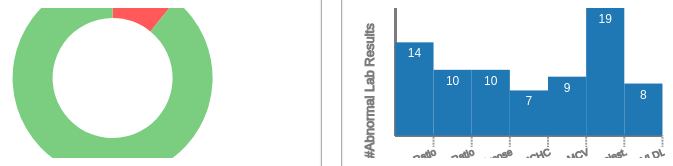
D3 v3 page, settled after 360 driven frames (6 s of simulated time); the page loaded 2 data file(s).


// ── js/bar.js
// INFO 247 - Final Project
// Bar Chart
//if d3 not in repo, put this line in html: <script src="http://d3js.org/d3.v3.min.js"></script>


d3.csv("js/lab_bar_data.csv", function(error, data) {

var height = 45 // PREVIOUSLY 95
var width = 100



var canvas = d3.select("#ablab").append("svg")
  .attr({
    "id":"canvas",
    "height": height+'%',
    "width": width+'%'
    });

drawMat();



function drawMat(){
  var mat = d3.select('#canvas')
    .append('rect')
    .attr({
      'id':'mat',
      'height': 100+'%',
      'width': 100+'%',
      'fill': 'rgb(255, 255, 255)'       
    });
    //.style('opacity',0);
   drawChart();
}

function drawXAxis(color){
	var axisvalues = getxAxisValues(data)
	
	var xscale = d3.scale.ordinal()
    .domain(axisvalues)
  	.rangeBands([0,parseInt(d3.select('#canvas').style('width').split('p'))*.87]);

  var init = d3.scale.ordinal()
    .domain(axisvalues)
  	.rangeBands([0,0])

  var xaxis = canvas.append('g')
    .attr('class','axis')
    .attr('transform','translate('+((d3.select('#canvas').style('width').split('p')[0])*.125)+','+
    							   (d3.select('#canvas').style('height').split('p')[0]*.85)+')')
    .attr('stroke',color)
    .attr('fill',color)
    .call(d3.svg.axis()
      .scale(init)
      .orient('bottom')
      .tickSize(0)
      .tickPadding(10))
    .transition()
    .duration(1000)
    .call(d3.svg.axis()
    	.scale(xscale)
    	.orient('bottom')
      .tickSize(0)
      .tickPadding(19))
    .selectAll("text")
      .style("text-anchor","end")
      .attr("font-size",10)
      .attr("dx",13.5)
      .attr("transform",function(d){
        return "rotate(-22.5)"
      });
  
/*
  var xaxislabel = canvas.append('text')
    .attr('class','x label')
    .attr('text-anchor', 'end')
    .attr('x','50%')
    .attr('y', '50%')
    .attr('font-family','Helvetica')
    .attr('stroke',color)
    .attr('fill',color)
    .attr('stroke-width',-1)
    .text('Days Recorded');
*/
	return xscale
}

function drawYAxis(stroke){
  	var axisvalues = getyAxisValues(data)
	var yscale = d3.scale.linear()
  	//.domain([axisvalues])
  	.range([parseInt(d3.select('#canvas').style('height').split('p'))*.87,0]);

	var init = d3.scale.linear()
  		//.domain([axisvalues])
  		//.range([0,0])

  var fin = d3.scale.linear()
  		.range([0,-1*parseInt(d3.select('#canvas').style('height').split('p'))*.87]);

  var yindent = parseInt(d3.select("#canvas").style('height').split('p')[0])
  var xindent = parseInt(d3.select("#canvas").style('width').split('p')[0])

  var xinit = (d3.select("#canvas").style('width').split('p')[0]*.125)
  var yinit = (d3.select("#canvas").style('height').split('p')[0]*.85)


	var yaxis = canvas.append('g')
    	.attr('class','axis')
    	.attr('transform','translate('+xinit+','+yinit+')')
    	.attr('stroke',stroke)
    	.attr('fill',stroke)
    	.call(d3.svg.axis()
      		.scale(init)
      		.orient('left')
          .tickSize(0))
    	.transition()
    	.duration(1000)
    	.call(d3.svg.axis()
    		.scale(fin)
    		.orient('left')
        .tickFormat("")
        .tickSize(0));
  var yaxislabel = canvas.append('text')
      .attr('font-size',13)
	    .attr('class', 'y label')
	    .attr('text-anchor','end')
     //  .attr('dy','.75em')
      .attr('transform',"rotate(-90)")
      .attr('font-family','Helvetica')
      .attr('stroke',stroke)
      .attr('fill',stroke)
      .attr('stroke-width',-1)
      .text("#Abnormal Lab Results")
      .attr('y',yindent*.065)
      .attr('x',xindent*.05-yinit)
      .style('opacity',0)
      .attr('dy',7.5)
      .transition()
      .duration(1000)
      .style('opacity',1)
	    .attr('y',1*yindent*.065)
	    .attr('x',-1*(xindent*.05))
      .attr('dy',7.5);


	return yscale
	} 

function drawBars(chart){
	var x = drawXAxis('rgb(124, 123, 123)')
	var y = drawYAxis('rgb(124, 123, 123)')

  	x.domain(data.map(function(d) {return d.lab; }));
  	y.domain([0, d3.max(getyAxisValues(data))]);

var xshift = (parseInt(d3.select("#canvas").style('width').split('p'))*0.125)
var yshift = (parseInt(d3.select("#canvas").style('height').split('p'))*0.85)

  	canvas.selectAll(".bar")
      .data(data)
    .enter().append("rect")
      .attr("class", "bar")
      .attr("id",function(d){      //Christina, this is where you should add the id you want
        return (d.lab)
      })
      .attr('fill','#1f77b4')
      .attr("x", function(d) { return xshift+ x(d.lab); })
      .attr("width", x.rangeBand())
      .attr("y", function(d) { console.log(d.numablabs); return y(d.numablabs) })
      .attr("height", function(d,i) { return yshift-y(d.numablabs); })
      .style('opacity',0)
      .transition()
      .delay(function(d,i){
      	return 200+250*i
      })
      .style('opacity',1)
	  .duration(600);
	  //.ease('linear');

  canvas.selectAll('.barlabel')
    .data(data)
  .enter().append('text')
  .attr('class','barlabel')
  .attr('x',function(d,i){
    return xshift +x(d.lab) + x.rangeBand()/2
  })
  .attr('y',function(d){return y(d.numablabs)})
  .attr('dy',15)
  //.attr('dx',)
  .attr('text-anchor','middle')
  .attr('fill','white')
  .text(function(d){return d.numablabs});

  canvas.selectAll('.drop')
    .data(data)
    .enter().append('svg:line')
    .attr('class','drop')
    .attr('stroke','rgb(124, 123, 123)')
    .style('opacity',0)
    .attr("x1", function(d) { return xshift+ x(d.lab) + x.rangeBand(); })
    .attr("y1", function(d) { return yshift  })
    .attr("x2", function(d) { return xshift + x(d.lab) + x.rangeBand(); })
    .attr("y2", function(d) { return yshift })
    .transition()
    .delay(500)
    .duration(500)
    .style('opacity',1)
    .attr('stroke-width','2')
    .style("stroke-dasharray", (".75"))
    .attr("x1", function(d) { return xshift+ x(d.lab) + x.rangeBand(); })
    .attr("y1", function(d) { return yshift  })
    .attr("x2", function(d) { return xshift + x(d.lab) + x.rangeBand(); })
    .attr("y2", function(d) { return yshift+12; })





}


function drawChart(){
    var chart = d3.select('#canvas')
      .append('rect')
      .attr({
          'id': 'bg',
          "x": 10+'%',
          "y": 5+'%',
          "fill": "rgb(255, 255, 255)",
          "height": 87+'%',
          "width" : 87+'%'
      });

      drawBars(chart)
     /* .transition()
      .attr({
        'width': width
      })
      .ease('linear')
      .duration(500)
      .delay(100)
      .each('end',function(){
        drawlines();
        drawXAxis('white')
        drawYAxis(runscale,'left',0,0,'rgb(255,255,255)','Avg Run Speed (mph)',-90);
        drawYAxis(sleepscale,'right',width,23,'#c03737','Hours Slept',-90);
      });
*/
}

function getxAxisValues(data){
	//console.log(data)
    var data_arr = new Array()
    for (var i=0;i<data.length;i++){
      //var twoel = Array(data[i]['Date']).concat(Array(data[i]['Hours']))
      data_arr.push(data[i]['lab'])
    }
    return data_arr
  }

function getyAxisValues(data){
    var data_arr = new Array()
    for (var i=0;i<data.length;i++){
      //var twoel = Array(data[i]['Date']).concat(Array(data[i]['Hours']))
      var toadd = +(data[i]['numablabs'])
      // console.log(typeof toadd)
      data_arr.push(toadd)
    }
    return data_arr	
}






})





// ── js/bullet_dg.js
// INFO 247 - Final Project
// Bullet Chart
//if d3 not in repo, put this line in html: <script src="http://d3js.org/d3.v3.min.js"></script>

function createBulletChart(dataInput){
  var filestruc = "patientData/"
  var patient_id = dataInput
  // "0B4C02C7-935D-411C-92C0-EAEC4BF0CFFD"
  var patientfile = filestruc+patient_id
   

  d3.csv(patientfile+"div1.csv", function(error, rawdat){

    var canvas = d3.select("#bullet").append('svg')
      .attr({
        "id":"bulletcanv",
        "height": '100'+'%',
        "width": '100'+'%'
      });

    var totwidth = 432
    var totheight = (250/432)*totwidth

    var data = processData(rawdat)

    var math = .2*totheight
    var matw = totwidth
     
  	var mat = canvas.selectAll('.bulchart')
      	.data(data)
      	.enter()
      	.append('rect')
      	.attr('class','bulchart')
      	//.attr('fill','rgb(238, 236, 236)')
      	.attr('fill','white')
      	.attr('x',0)
      	.attr('y',function(d,i){
      		return (0 + (i)*(math))
      	})
      	.attr('height',math)
      	.attr('width',matw)
  		  .attr("id",function(d){
  			//console.log(d[0]);  change this to actual id 
  		  });

  	var charth = .33*math
  	var chartw = .8*matw

    var chartx = .175*matw
    var tickwidth = 0.0

    var chartborder = canvas.selectAll('.chartborder')
      .data(data)
        .enter()
        .append('rect')
        .attr('class','chartborder')
        .attr('stroke','rgb(124, 123, 123)')
        .attr('height',charth)
        .attr('width',chartw)
        .attr('x',chartx)
        .attr('y',function(d,i){
          return (.33*math+i*math)
        })
        .attr('fill','none')
        .style('opacity',0)
        .transition()
        .delay(1000)
        .duration(1000)
        .attr('stroke-width',1)
        .style('opacity',1)
        .each('end',function(d,i){
          drawlabels(d,i)
          var numticks = [1,1,1,1,1]
          for (var j=0; j<numticks.length+1; j++){
            canvas.selectAll('.bullettick')
              .data(numticks)
              .enter()
              .append('line')
              .attr('x1',chartx+j*(chartw/numticks.length)+tickwidth)
              .attr('x2',chartx+j*(chartw/numticks.length)+tickwidth)
              .attr('y1',.33*math+i*math+charth)
              .attr('y2',.33*math+i*math +charth+4)
              .attr('stroke','rgb(124, 123, 123)')
              .style('opacity',0)
              .transition()
              .duration(500)
              .style('opacity',1)
              .attr('stroke-width',.25)
          }
        })

  function drawlabels(d,i){
      var range = d[5] - d[2]
      var numticks = 6
      var step = range/(numticks-1)
      for (var j=0; j<numticks; j++){
        canvas.append('text')
          .attr('class','bulletlabel')
          .text(d[2]+step*j)
          .attr('x',chartx+j*(chartw/(numticks-1)))
          .attr('y',.33*math+i*math+charth)
          .attr('dy',13)
          .style('opacity',0)
          .transition()
          .duration(400)
          .style('opacity',1)
          .attr('stroke','rgb(124,123,123)')
          .attr('fill','rgb(124,123,123)')
          .attr('text-anchor','middle')
          .attr('stroke-width',-1)
          .attr('font-size',.0225*matw)
      }


  }



  	var charts = canvas.selectAll('.chart')
  		.data(data)
  		.enter()
  		.append('rect')
  		.attr('class','chart')
  		.attr('fill',function(d,i){
  			return 'url(#_'+i+'_bgradient)'})
  		.attr('height',charth)
  		//.attr('width',matw*.9)
  		.attr('width',0)
  		.attr('x', chartx)
  		.attr('y', function(d,i){
  			return .33*math+i*math})
  		.transition()
  		.delay(function(d,i){
        	return 400+200*i;})
  		.attr('width', chartw)
        	.ease('linear')
        	.duration(500)

    var bartitles = canvas.selectAll('.bartitle')
      .data(data)
      .enter()
      .append('text')
      .text(function(d){
        return d[0];
      })
      .attr('class','bartitle')
      .attr('text-anchor','end')
      .attr('font-size',.025*matw)
      .attr('font-weight','bold')
      //.attr('textLength', .15*matw)
      .attr('x',chartx-4)
      .attr('y', function(d,i){
        return .33*math+i*math+.025*matw})

    var barcaptions = canvas.selectAll('.barcaption')
      .data(data)
      .enter()
      .append('text')
      .text(function(d){
        return d[6];
      })
      .attr('class','barcaption')
      .attr('text-anchor','end')
      .attr('font-size',.02*matw)
      .attr('stroke','rgb(124, 123, 123)')
      .attr('fill','rgb(124,123,123)')
      .attr('stroke-width',-1)
      //.attr('font-weight','bold')
      //.attr('textLength', .15*matw)
      .attr('x',chartx-4)
      .attr('y', function(d,i){
        return .33*math+i*math+.025*matw})
      .attr('dy',9)
      .attr('dx',-2);


      var normbars = canvas.selectAll('chart')
      	.data(data)
      	.enter()
      	.append('rect')
      	.attr('class','normbar')
  //    	.attr('fill','purple')
  //    	.attr('opacity',0.4)
  		.attr('fill','url(#ngradient)')
      	.attr('height', charth)
      	.attr('width',0)
      	.attr('x',chartx)
  		.attr('y', function(d,i){
  			return (.33*math+i*math)
  		})
  		.transition()
  		.delay(function(d,i){
  			 return 400+200*i;;})
  		.attr('width',function(d){
  			return (xScale(d,d[4]) - xScale(d,d[3]))
  		})
  		.attr('x',function(d){
  			return  xScale(d,d[3])
  		})
  		.ease('linear')
  		.duration(500)

  	var normticks = canvas.selectAll('.normtick')
  		.data(data)
  		.enter()
  		.append('rect')
  		.attr('class','normtick')
  		.attr('fill','black')
  		.attr('height',charth+8)
  		.attr('width',1)
      .attr('stroke','rgb(124, 123, 123)')
      .attr('fill','rgb(124,123,123)')
  		.attr('x', chartx)
  		.attr('y', function(d,i){
  			return .33*math+i*math-4
  		})
  		.transition()
  		.delay(function(d,i){
        		return 0+400*i;})
  		.attr('x',function(d,i){
        var norm = (d[3]+d[4])/2
        console.log('norm',norm)        

  			return xScale(d,norm)
  		})
        	.ease('linear')
        	.duration(1000)



      var circles = canvas.selectAll('.circle')
      	.data(data)
      	.enter()
      	.append('circle')
      	.attr('class','patientpt')
      	.attr('stroke','#333')
      	.attr('stroke-width',2.5)
      	//.attr('fill',function(d,i){
      	//	console.log(colorscale(d,d[1]))
      	//	return colorscale(d,d[1])})
  		.attr('fill','rgb(100,100,100)')
      	.attr('cy',function(d,i){
           return (.33*math+charth/2)+i*math
  		})
      	.attr('cx',chartx)
      	.attr('r', .4*charth)
      	.transition()
  		.delay(function(d,i){
  			return 200+400*i;})
  		.attr('cx',function(d,i){
      		return xScale(d,d[1])
      	})
      	.duration(900)


  //Per bar gradients. Would love to optimize this

  var darkred = 'rgb(255,34,34)'
  var lightred = "#ff9494"
  var blue = "#1f77b4"
  var purple = "#800080"

  var ngradient = canvas.append("svg:defs")
      .append("svg:linearGradient")
      .attr("id","ngradient")
      .attr("x1","0%")
      .attr("y1","0%")
      .attr("x2","100%")
      .attr("y2","0%")

  ngradient.append("svg:stop")
      .attr("offset","0%")
      .attr("stop-color",purple)
      .attr("stop-opacity",0.1)

      ngradient.append("svg:stop")
         .attr("offset", "50%")
         .attr("stop-color", blue)
         .attr("stop-opacity", 0.8);

      ngradient.append("svg:stop")
        .attr("offset","100%")
        .attr("stop-color",purple)
        .attr("stop-opacity",0.1)

    var metallicgrad = canvas.append("svg:defs")
      .append("svg:linearGradient")
      .attr("id",'metallicgrad')
      .attr("x1","0%")
      .attr("x2","100%")
      .attr("y1","0%")
      .attr("y2","100%")

    metallicgrad.append("svg:stop")
      .attr("offset","0%")
      .attr("stop-color","F7F7F7")

    metallicgrad.append("svg:stop")
      .attr("offset","100%")
      .attr("stop-color","e5e5e5")


    var _0_bgradient = canvas.append("svg:defs")
        .append("svg:linearGradient")
        .attr("id",'_0_bgradient')
        .attr("x1","0%")
        .attr("y1","0%")
        .attr("x2","100%")
        .attr("y2","0%");

      _0_bgradient.append("svg:stop")
        .attr("offset",(data[0][2]/data[0][5]))
        .attr("stop-color",darkred)
   

      _0_bgradient.append("svg:stop")
        .data(data)
        .attr("offset",function(d,i){
   		var whichdat = data[0]
          return (whichdat[3]/whichdat[5])})
        .attr("stop-color",lightred)
        //.attr("stop-color",'white')

      _0_bgradient.append("svg:stop")
        .data(data)
        .attr("offset",function(d,i){
   		var whichdat = data[0]
          return (whichdat[4]/whichdat[5])})
        .attr("stop-color",lightred)

      _0_bgradient.append("svg:stop")
        .data(data)
        .attr("offset",function(d,i){
          return 1})
        .attr("stop-color",darkred)



    var _1_bgradient = canvas.append("svg:defs")
          .append("svg:linearGradient")
        .attr("id",'_1_bgradient')
        .attr("x1","0%")
        .attr("y1","0%")
        .attr("x2","100%")
        .attr("y2","0%")

      _1_bgradient.append("svg:stop")
        .attr("offset","0%")
        .attr("stop-color",darkred)

      _1_bgradient.append("svg:stop")
        .data(data)
        .attr("offset",function(d,i){
   		var whichdat = data[1]
   		console.log(whichdat)
          return (whichdat[3]/whichdat[5])})
        .attr("stop-color",lightred)
        //.attr("stop-color",'white')

      _1_bgradient.append("svg:stop")
        .data(data)
        .attr("offset",function(d,i){
   		var whichdat = data[1]
   		console.log(whichdat)
          return (whichdat[4]/whichdat[5])})
        .attr("stop-color",lightred)

      _1_bgradient.append("svg:stop")
        .data(data)
        .attr("offset",function(d,i){
          return 1})
        .attr("stop-color",darkred)

    var _2_bgradient = canvas.append("svg:defs")
          .append("svg:linearGradient")
        .attr("id",'_2_bgradient')
        .attr("x1","0%")
        .attr("y1","0%")
        .attr("x2","100%")
        .attr("y2","0%")

      _2_bgradient.append("svg:stop")
        .attr("offset","0%")
        .attr("stop-color",darkred)

      _2_bgradient.append("svg:stop")
        .data(data)
        .attr("offset",function(d,i){
   		var whichdat = data[2]
          return (whichdat[3]/whichdat[5])})
        .attr("stop-color",lightred)
        //.attr("stop-color",'white')

      _2_bgradient.append("svg:stop")
        .data(data)
        .attr("offset",function(d,i){
   		var whichdat = data[2]
          return (whichdat[4]/whichdat[5])})
        .attr("stop-color",lightred)

      _2_bgradient.append("svg:stop")
        .data(data)
        .attr("offset",function(d,i){
          return 1})
        .attr("stop-color",darkred)

    var _3_bgradient = canvas.append("svg:defs")
          .append("svg:linearGradient")
        .attr("id",'_3_bgradient')
        .attr("x1","0%")
        .attr("y1","0%")
        .attr("x2","100%")
        .attr("y2","0%")

      _3_bgradient.append("svg:stop")
        .attr("offset","0%")    
        .attr("stop-color",darkred)

      _3_bgradient.append("svg:stop")
        .data(data)
        .attr("offset",function(d,i){
   		var whichdat = data[3]
          return (whichdat[3]/whichdat[5])})
        .attr("stop-color",lightred)
        //.attr("stop-color",'white')

      _3_bgradient.append("svg:stop")
        .data(data)
        .attr("offset",function(d,i){
   		var whichdat = data[1]
          return (whichdat[4]/whichdat[5])})
        .attr("stop-color",lightred)

      _3_bgradient.append("svg:stop")
        .data(data)
        .attr("offset",function(d,i){
          return 1})
        .attr("stop-color",darkred)

    var _4_bgradient = canvas.append("svg:defs")
          .append("svg:linearGradient")
        .attr("id",'_4_bgradient')
        .attr("x1","0%")
        .attr("y1","0%")
        .attr("x2","100%")
        .attr("y2","0%")

      _4_bgradient.append("svg:stop")
        .attr("offset","0%")
        .attr("stop-color",darkred)

      _4_bgradient.append("svg:stop")
        .data(data)
        .attr("offset",function(d,i){
   		var whichdat = data[4]
          return (whichdat[3]/whichdat[5])})
        .attr("stop-color",lightred)
        //.attr("stop-color",'white')

      _4_bgradient.append("svg:stop")
        .data(data)
        .attr("offset",function(d,i){
   		var whichdat = data[4]
          return (whichdat[4]/whichdat[5])})
        .attr("stop-color",lightred)

      _4_bgradient.append("svg:stop")
        .data(data)
        .attr("offset",function(d,i){
          return 1})
        .attr("stop-color",darkred)




  function xScale(d,val){
  	var scale = d3.scale.linear()
  		.domain([d[2],d[5]])
  		.range([chartx,(chartx+chartw)])
  	return scale(val)
  }

  function colorscale(d,val){
  	var norm = (d[4]+d[3])/2
  	var offset = (d[5]-d[2])*.001
  	var test1 = d[3]-offset
  	var test2 = d[4]-offset

  	console.log(norm,offset)
  	var scale = d3.scale.linear()
  		.domain([d[2],test1,d[3],norm,test2,d[4],d[5]])
  		.range(['rgb(255,34,34)', '#ff9494', '#800080','#1f77b4','#800080','#ff9494','rgb(255,34,34)'])

  	console.log(scale(val))
  	return scale(val)
  }



  })
   

  /*
  var darkred = 'rgb(255,34,34)'
  var lightred = "#ff9494"
  var blue = "#1f77b4"
  var purple = "#800080"
  */



  /*
  What do I need?
  -title of bullet chart
  -value of variable
  -outer range
  -normal bounds range
  */
  function processData(rawData){
  	var data = rawData[0]
  	var ret = new Array()
  	ret.push(["BMI",+data.BMI,0,18.5,25,50,"kg/m^2"])
  	ret.push(["Systolic BP",+data.SystolicBP,55,95,145,230,"mm Hg"])
  	ret.push(["Diastolic BP",+data.DiastolicBP,35,65,95,140,"mm Hg"])
  	ret.push(["Resp. Rate",+data.RespiratoryRate,0,12,24,60,"Breaths per min"])
  	ret.push(["Temperature",+data.Temperature,87.5,97.6,99.6,105,"Deg F"])
  	return ret;
  }

}

















// ── js/donut.js
// INFO 247 - Final Project
// Donut Chart
//if d3 not in repo, put this line in html: <script src="http://d3js.org/d3.v3.min.js"></script>


d3.csv("js/donutdata.csv", function(error, data) {

  var endpos = data;
  var startpos = [0,1]; //todo: make this as long as data categories

  var data = processData(startpos,endpos)

  var width = 100   //160 of 432
      height = 35  //140 of 300 PREVIOUSLY 100
      radius = 200

  var wscaler = 0.37
  var hscaler = 0.4667


  var pie = d3.layout.pie()
      .sort(null);

  var arc = d3.svg.arc()
      .innerRadius(radius - 140)
      .outerRadius(radius - 100);

  var svg = d3.select("#testd3").append("svg")
      .attr("width", width +"%")
      .attr("height", height+"%")
      .append("g")
      .attr("transform", "translate(" + wscaler*
          function(){
            var compwidth = d3.select("svg").style("width")
            var w_str = compwidth.split('p')
            var w = parseInt(w_str)
            return w
          } 
          (d3.select('svg').style("width"))  + "," + hscaler*
          function(){
            var compheight = d3.select("svg").style("height")
            var h_str = compheight.split('p')
            var h = parseInt(h_str)
            return h
          }  
          (d3.select('svg').style('height'))+ ")");

var color = d3.scale.ordinal()
    .range(['rgba(255,34,34,0.75)', "#7bce80"]);

  var path = svg.selectAll("path")
      .data(pie(data.start))
      .enter().append("path")
      .attr("fill", function(d, i) { return color(i); })
      .attr("d", arc)
      .each(function(d) {
        //console.log(this)
        this._current = d;     // store the initial values
        //path = path.data(pie(data[this.end])); // update the data
        //path.transition().duration(750).attrTween("d", arcTween); // redraw the arcs
      })
      .data(pie(data['end']))
      .transition().duration(1500).attrTween("d", arcTween);

      //console.log("data",data)

    //very bad code.

    var abcol = 'rgba(255,34,34,0.75)'
    var normcol = "#7bce80"

    var beforedraw = 750
    var drawdur = 500

    var ablabel = svg.append('text')
      .attr('x',87.5)
      .attr('y',-100)
      .attr('stroke-width',0.5)
      .attr('class','donutlabel')
      .style("text-anchor", "left")
      .text( "186 Abnormal Labs")//function(d) { console.log(d.data.end)
      .style('opacity',0)
      .transition()
      .delay(beforedraw+drawdur-250)
      .duration(1000)
      .attr('stroke',abcol)
      .attr('fill',abcol)
      .style('opacity',1)

    var abline1 = svg.append('line')
      .attr('x1',45)
      .attr('y1',-87.5)
      .attr('x2',45)
      .attr('y2',-87.5)
      .transition()
      .delay(beforedraw)
      .duration(drawdur)
      .attr('x1',45)
      .attr('y1',-85)
      .attr('x2',62.5)
      .attr('y2',-105)
      .attr('stroke',abcol)
      .attr('fill',normcol) 

    var abline2 = svg.append('line')
      .attr('x1',62.5)
      .attr('y1',-105)
      .attr('x2',62.5)
      .attr('y2',-105)
      .transition()
      .delay(beforedraw+drawdur-250)
      .duration(drawdur)
      .attr('x1',62.5)
      .attr('y1',-105)
      .attr('x2',87.5)
      .attr('y2',-105)
      .attr('stroke',abcol)
      .attr('fill',normcol)

    var normlabel = svg.append('text')
      .attr('x',87.5)
      .attr('y',100)
      .attr('class','donutlabel')
      .style('text-anchor','left')
      .text("1529 Normal Labs")
      .style('opacity',0)
      .transition()
      .delay(beforedraw+drawdur-250)
      .duration(1000)
      .attr('stroke',normcol)
      .attr('fill',normcol)
      .attr('stroke-width',-1)
      .style('opacity',1)
      //.attr('font-size',15)

 


    var normline1 = svg.append('line')
      .attr('x1',52.5)
      .attr('y1',85)
      .attr('x2',52.5)
      .attr('y2',85)
      .transition()
      .delay(beforedraw)
      .duration(drawdur)
      .attr('x1',52.5)
      .attr('y1',85)
      .attr('x2',62.5)
      .attr('y2',95)
      .attr('stroke',normcol)
      .attr('fill',normcol) 

    var normline2 = svg.append('line')
      .attr('x1',62.5)
      .attr('y1',95)
      .attr('x2',62.5)
      .attr('y2',95)
      .transition()
      .delay(beforedraw+drawdur-250)
      .duration(drawdur)
      .attr('x1',62.5)
      .attr('y1',95)
      .attr('x2',87.5)
      .attr('y2',95)
      .attr('stroke',normcol)
      .attr('fill',normcol)
  


function processData(startpos , endpos) {
  var endlist = makeList(endpos);
  var map = {};
  map['start'] = startpos;
  map['end'] = endlist;
  return map
}

function makeList(data){
  var returnarr = new Array();
  data.forEach(function(d){
    d.Count = +d.Count
    returnarr.push(d.Count)
  });
  return returnarr
}

// Store the displayed angles in _current.
// Then, interpolate from _current to the new angles.
// During the transition, _current is updated in-place by d3.interpolate.
function arcTween(a) {
  var i = d3.interpolate(this._current, a);
  this._current = i(0);
  return function(t) {
    return arc(i(t));
  };
}

});









// ── js/jquery.bpopup.min.js
/*================================================================================
 * @name: bPopup - if you can't get it up, use bPopup
 * @author: (c)Bjoern Klinggaard (twitter@bklinggaard)
 * @demo: http://dinbror.dk/bpopup
 * @version: 0.9.1.min
 ================================================================================*/
 (function(b){b.fn.bPopup=function(u,C){function v(){a.modal&&b('<div class="b-modal '+d+'"></div>').css({backgroundColor:a.modalColor,position:"fixed",top:0,right:0,bottom:0,left:0,opacity:0,zIndex:a.zIndex+m}).appendTo(a.appendTo).fadeTo(a.speed,a.opacity);A();c.data("bPopup",a).data("id",d).css({left:"slideIn"===a.transition?-1*(j+h):n(!(!a.follow[0]&&p||f)),position:a.positionStyle||"absolute",top:"slideDown"===a.transition?-1*(k+h):q(!(!a.follow[1]&&r||f)),"z-index":a.zIndex+m+1}).each(function(){a.appending&&b(this).appendTo(a.appendTo)});D(!0)}function s(){a.modal&&b(".b-modal."+c.data("id")).fadeTo(a.speed,0,function(){b(this).remove()});D();return!1}function E(g){var b=g.width(),d=g.height();a.contentContainer.css({height:d,width:b});d<=c.height()&&(d=c.height());b<=c.width()&&(b=c.width());t=c.outerHeight(!0);h=c.outerWidth(!0);a.contentContainer.css({height:"auto",width:"auto"});A();c.dequeue().animate({left:n(!(!a.follow[0]&&p||f)),top:q(!(!a.follow[1]&&r||f)),height:d,width:b},250,function(){g.show();w=B()})}function D(b){switch(a.transition){case "slideIn":c.show().animate({left:b?n(!(!a.follow[0]&&p||f)):-1*(j+h)},a.speed,a.easing,function(){x(b)});break;case "slideDown":c.show().animate({top:b?q(!(!a.follow[1]&&r||f)):-1*(k+t)},a.speed,a.easing,function(){x(b)});break;default:b?c.fadeIn(a.speed,function(){x(b)}):c.stop().fadeOut(a.speed,a.easing,function(){x(b)})}}function x(g){g?(e.data("bPopup",m),c.delegate(".bClose, ."+a.closeClass,"click."+d,s),a.modalClose&&b(".b-modal."+d).css("cursor","pointer").bind("click",s),!F&&(a.follow[0]||a.follow[1])&&e.bind("scroll."+d,function(){w&&c.dequeue().animate({left:a.follow[0]?n(!f):"auto",top:a.follow[1]?q(!f):"auto"},a.followSpeed,a.followEasing)}).bind("resize."+d,function(){if(w=B())A(),c.dequeue().each(function(){f?b(this).css({left:j,top:k}):b(this).animate({left:a.follow[0]?n(!0):"auto",top:a.follow[1]?q(!0):"auto"},a.followSpeed,a.followEasing)})}),a.escClose&&y.bind("keydown."+d,function(a){27==a.which&&s()}),l(C)):(a.scrollBar||b("html").css("overflow","auto"),b(".b-modal."+d).unbind("click"),y.unbind("keydown."+d),e.unbind("."+d).data("bPopup",0<e.data("bPopup")-1?e.data("bPopup")-1:null),c.undelegate(".bClose, ."+a.closeClass,"click."+d,s).data("bPopup",null).hide(),l(a.onClose),a.loadUrl&&(a.contentContainer.empty(),c.css({height:"auto",width:"auto"})))}function n(a){return a?j+y.scrollLeft():j}function q(a){return a?k+y.scrollTop():k}function l(a){b.isFunction(a)&&a.call(c)}function A(){var b;r?b=a.position[1]:(b=((window.innerHeight||e.height())-t)/2-a.amsl,b=b<z?z:b);k=b;j=p?a.position[0]:((window.innerWidth||e.width())-h)/2;w=B()}function B(){return(window.innerHeight||e.height())>c.outerHeight(!0)+z&&(window.innerWidth||e.width())>c.outerWidth(!0)+z}b.isFunction(u)&&(C=u,u=null);var a=b.extend({},b.fn.bPopup.defaults,u);a.scrollBar||b("html").css("overflow","hidden");var c=this,y=b(document),e=b(window),F=/OS 6(_\d)+/i.test(navigator.userAgent),z=20,m=0,d,w,r,p,f,k,j,t,h;c.close=function(){a=this.data("bPopup");d="__b-popup"+e.data("bPopup")+"__";s()};return c.each(function(){if(!b(this).data("bPopup"))if(l(a.onOpen),m=(e.data("bPopup")||0)+1,d="__b-popup"+m+"__",r="auto"!==a.position[1],p="auto"!==a.position[0],f="fixed"===a.positionStyle,t=c.outerHeight(!0),h=c.outerWidth(!0),a.loadUrl)switch(a.contentContainer=b(a.contentContainer||c),a.content){case "iframe":var g=b('<iframe class="b-iframe" scrolling="no" frameborder="0"></iframe>');g.appendTo(a.contentContainer);t=c.outerHeight(!0);h=c.outerWidth(!0);v();g.attr("src",a.loadUrl);l(a.loadCallback);break;case "image":v();b("<img />").load(function(){l(a.loadCallback);E(b(this))}).attr("src",a.loadUrl).hide().appendTo(a.contentContainer);break;default:v(),b('<div class="b-ajax-wrapper"></div>').load(a.loadUrl,a.loadData,function(){l(a.loadCallback);E(b(this))}).hide().appendTo(a.contentContainer)}else v()})};b.fn.bPopup.defaults={amsl:50,appending:!0,appendTo:"body",closeClass:"b-close",content:"ajax",contentContainer:!1,easing:"swing",escClose:!0,follow:[!0,!0],followEasing:"swing",followSpeed:500,loadCallback:!1,loadData:!1,loadUrl:!1,modal:!0,modalClose:!0,modalColor:"#000",onClose:!1,onOpen:!1,opacity:0.3,position:["auto","auto"],positionStyle:"absolute",scrollBar:!0,speed:250,transition:"fadeIn",zIndex:9997}})(jQuery);

// ── js/patients.js
// INFO 247 - Final Project

$(document).ready(function() {
    $('#dash').hide();
    $('#patient').hide();

    $.ajax({
        type: "GET",
        url: "patientData/BMIList.csv",
        dataType: "text",
        success: function(data) {
            createWaitingList(parseData(data));
        }
     });

    $('#dash').bind('click', function(e) {
        $('#patient').empty().fadeOut();
        $('#dash').fadeOut();
        $('#home').fadeIn();
        $('#logo').find('h1').hide().html('Doctor Dashboard - Lab View').fadeIn()
        
    }) 

    function getNewData(){
        var barRef = curBar.getAttribute('id');
        // console.log(barRef);
        $.ajax({
            type: "GET",
            url: "labsData/" + barRef + ".csv",
            dataType: "text",
            success: function(data) {
              createBarDiv(parseData(data));
            }
        });
    }

    $('#abPatients').hide()

    var curBar = null;
    $(".bar").live("click", function(){
        var getRef = this.getAttribute('id')
        var barRef = getRef.substring(0,3)
        $('#abPatients').find('h3').html("<strong>Patients with Abnormal <br />" + getRef + " Labs</strong>")
        $('#abPatients').show()
        $.ajax({
            type: "GET",
            url: "labsData/" + barRef + ".csv",
            dataType: "text",
            success: function(data) {
                createBarDiv(parseData(data))
            }
        });
        $('#element-pop-up').bPopup({
            position:["auto",100]
        });
    });

    $("#element-pop-up a").live("click",function(){
        $("#element-pop-up").bPopup().close();}
    );

});

function parseData(input) {
    
    var allTextLines = input.split(/\r\n|\n|\r/);
    var lines = [];

    for (var i=0; i<allTextLines.length; i++) {
        var data = allTextLines[i].split(',');
        var tarr = [];
        for (var j=0; j<data.length; j++) {
            if(data[j].length == 0 || data[j] == "unspecified"){
                tarr.push("")
            }
            else{
                tarr.push(data[j].replace(/"/g,''));
            }
        }
        lines.push(tarr);
    }
    return lines
}

function createWaitingList(lines) {
    $('#patientList').append('<div class="waitingData"><table cellpadding="0" cellspacing="0"></table></div>');
    $('.waitingData').hide().fadeIn(1500);

    createTable("patientList", lines)

    $('#patientList a').bind('click', function(e){
        $('#home').fadeOut({complete:function(){
            $('#patient').delay(200).fadeIn();
        }});

        patientRef = this.getAttribute("data-attr")
            getPatientData(patientRef, lines)
        
    })
}

function createBarDiv(data){
    
    $('#abPatients ul').empty()
    $('#abPatients').show();
    for(var k=1; k<data.length; k++){
        $('#abPatients ul').append('<li>Patient ID: <a id="' + data[k][0] + '">' + data[k][0].substring(0,8) + ' (' + data[k][1] + ')</a>')
    }

    $('#abPatients ul li').hide().each(function(e){
        $(this).delay(e*35).fadeIn();
    })

    $('#abPatients a').bind('click', function(e){
        $('#home').fadeOut();
        $('#patient').delay(200).fadeIn();
        patientRef = this.getAttribute("id")
        
        $.ajax({
            type: "GET",
            url: "patientData/" + patientRef + "div1.csv",
            dataType: "text",
            success: function(data) { 
                console.log(patientRef);
                info = parseData(data);
                getPatientData(1, info)
            ;}
         });

    })
}


function getPatientData(ref, data) {
    $('#dash').fadeIn();
    $('#logo').find('h1').hide().html('Doctor Dashboard - Patient View').fadeIn(1000)

    $('#patient').append('<div class="wrap-half left"><div id="genData" class="container full"> <h1>Patient ID: ' + data[ref][2].substring(0,8) + '</h1><div class="wrap-half left" id="basicInfo"></div><div class="wrap-half left" id="detailInfo"></div></div><div id="diagnoses" class="container full left"><h2>Diagnoses</h2><div class="tableHead"><table cellpadding="0" cellspacing="0"><tr class="tabHead"><th>Description</th><th class="smallth">Years</th><th class="tinyth">Acute</th></tr></table></div><div class="tableData"><table cellpadding="0" cellspacing="0" id="diagTable"></table></div></div><div id="allergies" class="container full left"><h2>Allergies</h2><div class="tableHead"><table cellpadding="0" cellspacing="0"><tr class="tabHead"><th>Allergy Name</th><th style="width:30%">Reaction</th><th style="width:17%">Severity</th></tr></table></div><div class="tableData"><table cellpadding="0" cellspacing="0" id="allergTable"></table></div></div></div>')
    .append('<div class="wrap-half right"><div class="container full right"><h2 style="margin:0">Vital Stats</h2><div id="bullet"></div></div><div id="outerPrescription" class="container full right"><h2>Prescriptions</h2><div id="prescriptions" class="full"></div></div></div>')
    
    $('#basicInfo')
    .append('<strong>Gender:</strong> ' + data[ref][3] + '<br />')
    .append('<strong>Year of Birth:</strong> ' + data[ref][4] + '<br />')
    .append('<strong>Age:</strong> ' + data[ref][15] + '<br />')
    $('#detailInfo')
    .append('<strong>Height:</strong> ' + data[ref][7] + '"<br />')
    .append('<strong>Weight:</strong> ' + data[ref][8] + ' lbs<br />')
    .append('<strong>Last Visit:</strong> ' + data[ref][6].substring(0,4) + '<br />')

    $('.tableData').hide().fadeIn(1500);

    $.ajax({
        type: "GET",
        url: "patientData/" + data[ref][2] + "div2.csv",
        dataType: "text",
        success: function(data) {createTable("allergies", parseData(data));}
     });

    //THIS IS FOR THE BULLET CHARTS TO FIRE

    createBulletChart(data[ref][2])

    $.ajax({
        type: "GET",
        url: "patientData/" + data[ref][2] + "div3.csv",
        dataType: "text",
        success: function(data) {createTable("prescriptions", parseData(data));}
     });

    $.ajax({
        type: "GET",
        url: "patientData/" + data[ref][2] + "div4.csv",
        dataType: "text",
        success: function(data) {createTable("diagnoses", parseData(data));}
     });

}

function createTable(location, data) {
    if(location == "allergies"){
        if(data.length < 3){
            $("#allergies").append("No allergies listed.");
        }
        else {
            for (var k=1; k<(data.length-1); k++){
                $('#allergTable').append('<tr><td>' + data[k][7] + '</td><td style="width:56%">' + data[k][5] + '</td><td style="width:32%">' + data[k][6] + '</td></tr>')
            }
        }
    }

    if(location =="diagnoses"){
        if(data.length < 3){
            $("#diagnoses")
            .append("No diagnoses listed.");
        }
        else {

            for (var k=1; k<(data.length-1) && k<6; k++){
                if(data[k][8] == "1"){
                    acute = "js/image1.png"
                }
                else {
                    acute = "js/image2.png"
                }

                if (data.length > 5){
                    if (data[k][6].length > 0){
                        if (data[k][7].length > 0) {
                            // insert year start and year end
                            yearEnd = data[k][7].substring(0,4)
                        }
                        else {
                            yearEnd = ""
                        }

                        $('#diagTable').append('<tr><td>' + data[k][5] + '</td><td class="smalltd">' + data[k][6].substring(0,4) + ' - ' + yearEnd + '</td><td class="tinytd center"><img src="' + acute + '" height="15" width="15" /></td></tr>')
                    }
                    else {
                        //ignore
                        $('#diagTabletable').append('<tr><td>' + data[k][5] + '</td><td class="smalltd">N/A</td><td class="tinytd center"><img src="' + acute + '" height="15" width="15" /></td></tr>')
                    }
                }
                
            }
        }
    }

    if(location == "prescriptions") {
        // console.log(data);
        // console.log(data.length);
        var containerX = 440;
        console.log(data);
        console.log(data.length);
        if(data.length < 3){
            $("#prescriptions")
            .append("No prescriptions listed.");
        }
        else {
            var newData = new Array();
            var max = -9;
            for (var k=1; k<(data.length-1) && k<13; k++){
                newData[k-1]=data[k];
                // console.log(max)
                // console.log(newData[k-1])
                if (parseInt(newData[k-1][10])>max) {
                    max=parseInt(newData[k-1][10])
                }
            }
            var chart = d3.select("#prescriptions").append("svg")
                .attr('class', 'chart')
                .attr("width", containerX)
                .attr("height", 20 * newData.length + 40)
              .append("g")
                .attr("transform", "translate(10,15)");
            
            var x = d3.scale.linear()
                .domain([0, max])
                .range([175, containerX-110]);

            chart.selectAll("rect")
                .data(newData)
                .enter().append("rect")
                .attr("y", function(d, i) { return i * 20 +20; })
                .attr("x", 175)
                .attr("width", 0)
                .attr("height", 20)
                .transition()
                .delay(function(d,i){
                    return 400;})
                .attr('width', function(d, i) { 
                    var wid = x(parseInt(d[10]));
                    wid = wid - 175;
                    return  wid;})
                    .ease('linear')
                    .duration(1000);

            chart.selectAll("text")
                .data(newData)
                .enter().append("text")
                .attr("x", 0)
                .attr("y", function(d, i) { return i * 20 +20; })
                .attr("dx", 0) // padding-right
                .attr("dy", 15) // vertical-align: middle
                .attr("text-anchor", "start") // text-align: right
                .attr("title", function(d){
                    var part = d[4];
                    var part2 = d[5];
                    part = part + " - " + part2;
                    return part;
                })
                .text(function(d,i) {
                    var part = d[4].substring(0,10);
                    part = part + "...";
                    var part2 = d[5].substring(0,6);
                    part2 = part2 +"..."
                    part = part + " - " + part2;
                    return part;
                    })
                .on("mouseover", function(d){ mouseover(d); })
                .on("mousemove", function(d){ mousemove(d); })
                .on("mouseout", mouseout);

            var div = d3.select("#outerPrescription").append("div")
            .attr("class", "tooltip")
            .style("opacity", 1e-6);

            function mouseover(d) {
                div.transition()
                    .duration(500)
                    .style("opacity", 1);
            };

            function mousemove(d) {
                div
                    .text(d[4] + "-" + d[5])
                    .style("left", (d3.event.pageX-150) + "px")
                    .style("top", (d3.event.pageY-30) + "px");
            };

            function mouseout() {
                div.transition()
                    .duration(500)
                    .style("opacity", 1e-6);
            };
            /*
            chart.selectAll("line")
                .data(x.ticks(4))
              .enter().append("line")
                .attr("x1", x)
                .attr("x2", x)
                .attr("y1", 0)
                .attr("y2", 20 * newData.length)
                .style("stroke", "rgba(210, 210, 210, 1);");
            */
            chart.selectAll(".rule")
                .data(x.ticks(4))
              .enter().append("text")
                .attr("class", "rule")
                .attr("x", x)
                .attr("y", 20)
                .attr("dy", -3)
                .attr("text-anchor", "middle")
                .style("font-size", 10)
                .text(String);

            chart.selectAll(".name")
                .data([1])
              .enter().append("text")
                .attr("class", "name")
                .attr("x", 80)
                .attr("y", 20)
                .attr("dy", -3)
                .attr("text-anchor", "middle")
                .text("Medication - Strength");

            chart.selectAll(".barname")
                .data([1])
              .enter().append("text")
                .attr("class", "barname")
                .attr("x", 175)
                .attr("y", 0)
                .text("Number of Pills Prescribed");

            chart.selectAll(".refillname")
                .data([1])
              .enter().append("text")
                .attr("class", "refillname")
                .attr("x", containerX-50)
                .attr("y", 20)
                .attr("dy", -3)
                .attr("text-anchor", "middle")
                .text("Refillable");
            
            chart.append("line")
                .attr("y1", 20)
                .attr("y2", 20)
                .attr("x1", 0)
                .attr("x2", containerX-20)
                .style("stroke", "#000");
            
            chart.append("line")
                .attr("y1", 20 * newData.length + 20)
                .attr("y2", 20 * newData.length + 20)
                .attr("x1", 0)
                .attr("x2", containerX-20)
                .style("stroke", "#000");

            chart.append("line")
                .attr("x1", 160)
                .attr("x2", 160)
                .attr("y1", 20)
                .attr("y2", 20 * newData.length + 20)
                .style("stroke", "#000");

            chart.append("line")
                .attr("x1", containerX-80)
                .attr("x2", containerX-80)
                .attr("y1", 20)
                .attr("y2", 20 * newData.length + 20)
                .style("stroke", "#000");

            chart.selectAll(".tot")
                .data(newData)
                .enter().append("text")
                .attr("class", "tot")
                .attr("x", function(d) { return x(parseInt(d[10])); })
                .attr("y", function(d, i) { return i * 20 + 20; })
                .attr("dx", function(d) {
                    if (parseInt(d[10]).toString().length==2) {
                        return 18;
                    }
                    else {
                        return 25;
                    }
                    }) // padding-right
                .attr("dy", 15) // vertical-align: middle
                .attr("text-anchor", "end") // text-align: right
                .attr("opacity", 0)
                .text(function(d,i) { 
                    return parseInt(d[10]).toString();                    
                    })
                .transition()
                .delay(function(d,i){
                    return 400;})
                .attr('opacity', 1)
                    .ease('linear')
                    .duration(1500);

            chart.selectAll(".refill")
                .data(newData)
                .enter().append("image")
                .attr("class", "refill")
                .attr("x",  containerX-60)
                .attr("y", function(d, i) { return i * 20 + 21; })
                //.attr("dy", 1) // vertical-align: middle
                .attr("width", 17)
                .attr("height", 17)
                .attr("xlink:href", function(d,i) { 
                    var x = parseInt(d[11]).toString();    
                    if (x>0) {
                        return "js/image1.png"
                    }  
                    else {
                        return "js/image2.png"
                    }              
                    });
                /*.style("width", function(d,i) { 
                    console.log(d[10])
                    console.log(i)
                    return parseInt(d[10]) * 10 + "px";
                    })
                .text(function(d,i) { 
                    return d[3];
                    });*/
            /*
            $("#prescriptions table")
            .append("<tr class='tabHead'><th>Medication Name</th><th class='smalltd'>Strength</th><th>Number of Pills</th><th class='tinytd'>Refillable</th></tr>")
            for (var k=1; k<(data.length-1) && k<10; k++){
                var refillable = "No"
                if (data[k][10]>0) {
                    refillable="Yes"
                }
                $('#prescriptions table').append('<tr><td>' + data[k][3] + '</td><td>' + data[k][4] + '</td><td>' + data[k][9] + '</td><td>'+refillable+'</td></tr>')
            }
            */
            // $('[text-anchor="start"]').tooltip({
            //     track: true
            // });
        }
    }

    if (location == "patientList"){
        $('#patientList table').append('<tr class="tabHead"><th>Highest Risk Patients</th></tr>')
        for(var k=1; k<data.length && k < 11; k++){
            $('#patientList table').append('<tr><td>' + k + '. ' + '<a id="' + data[k][1] + '" data-attr="' + k + '">Patient ID: ' + data[k][2].substring(0,8) + '</a></td></tr>')
        }
    }
}

### data: js/donutdata.csv, 46 bytes — head not shown
### data: js/lab_bar_data.csv, 103 bytes — head not shown